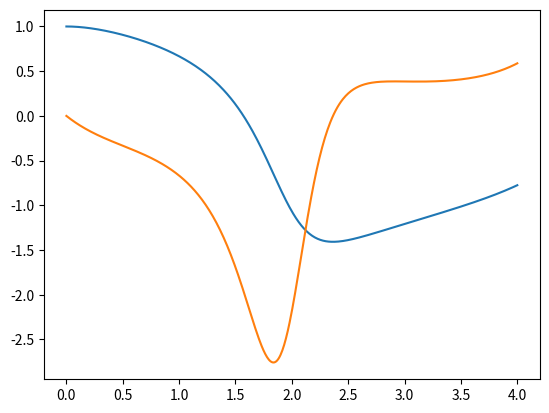

Python code for this plot:
# -*- coding: utf-8 -*-
"""
Created on Mon Feb  5 14:09:02 2018

@author: briedens
"""
import numpy as np
import matplotlib.pyplot as plt
from scipy.integrate import odeint

def fun(y, t):
    x0, x1 = y
    df = [x1, -(4 * x0**2 - 2) * x1 - x0**5 + 2 * x0**3 - 2*x0] # ML: hier könnte man optimaler arbeiten, um die hohen Potenzen zu vermeiden
    return df
steps = 500
t = np.linspace(0, 4, steps)
y_0 = [1,0]
l = odeint(fun, y_0, t) 
# ML: mit full_output = True kann man auf die Anzahl der Zeitschritte und den Integrator zugreifen:
# ML: mit info['nst'] kann man die Anzahl der Zeitschritte auslesen und mit info['mused'] auf den Integrator zugreifen. info['nqu'] gibt die Ordnung des Interators
t_4 = (abs(t-4)).argmin()

print("Bei t = %.0f ergibt sich eine Position von x = %.3f und eine Geschwindigkeit von x' = v = %.3f" %( t[t_4], l[t_4,0], l[t_4,1]))
print("Bei t = %.0f ergibt sich eine Position von x = %.3f und eine Geschwindigkeit von x' = v = %.3f" %( t[-1], l[-1,0], l[-1,1])) # ML: geht auch
print("Ich habe odeint von scipy.integrate benutzt es benutzt lsoda von der FORTRAN library odepack.  \
      \n Dabei habe ich %i Zeitschritte benutzt."%steps)
# ML: odeint benutzt hier ein Adams Verfahren bis zu 8. Ordnung, d.h. der Zeitschritt wird weiter angepaßt. 
plt.plot(t, l)
plt.show()
